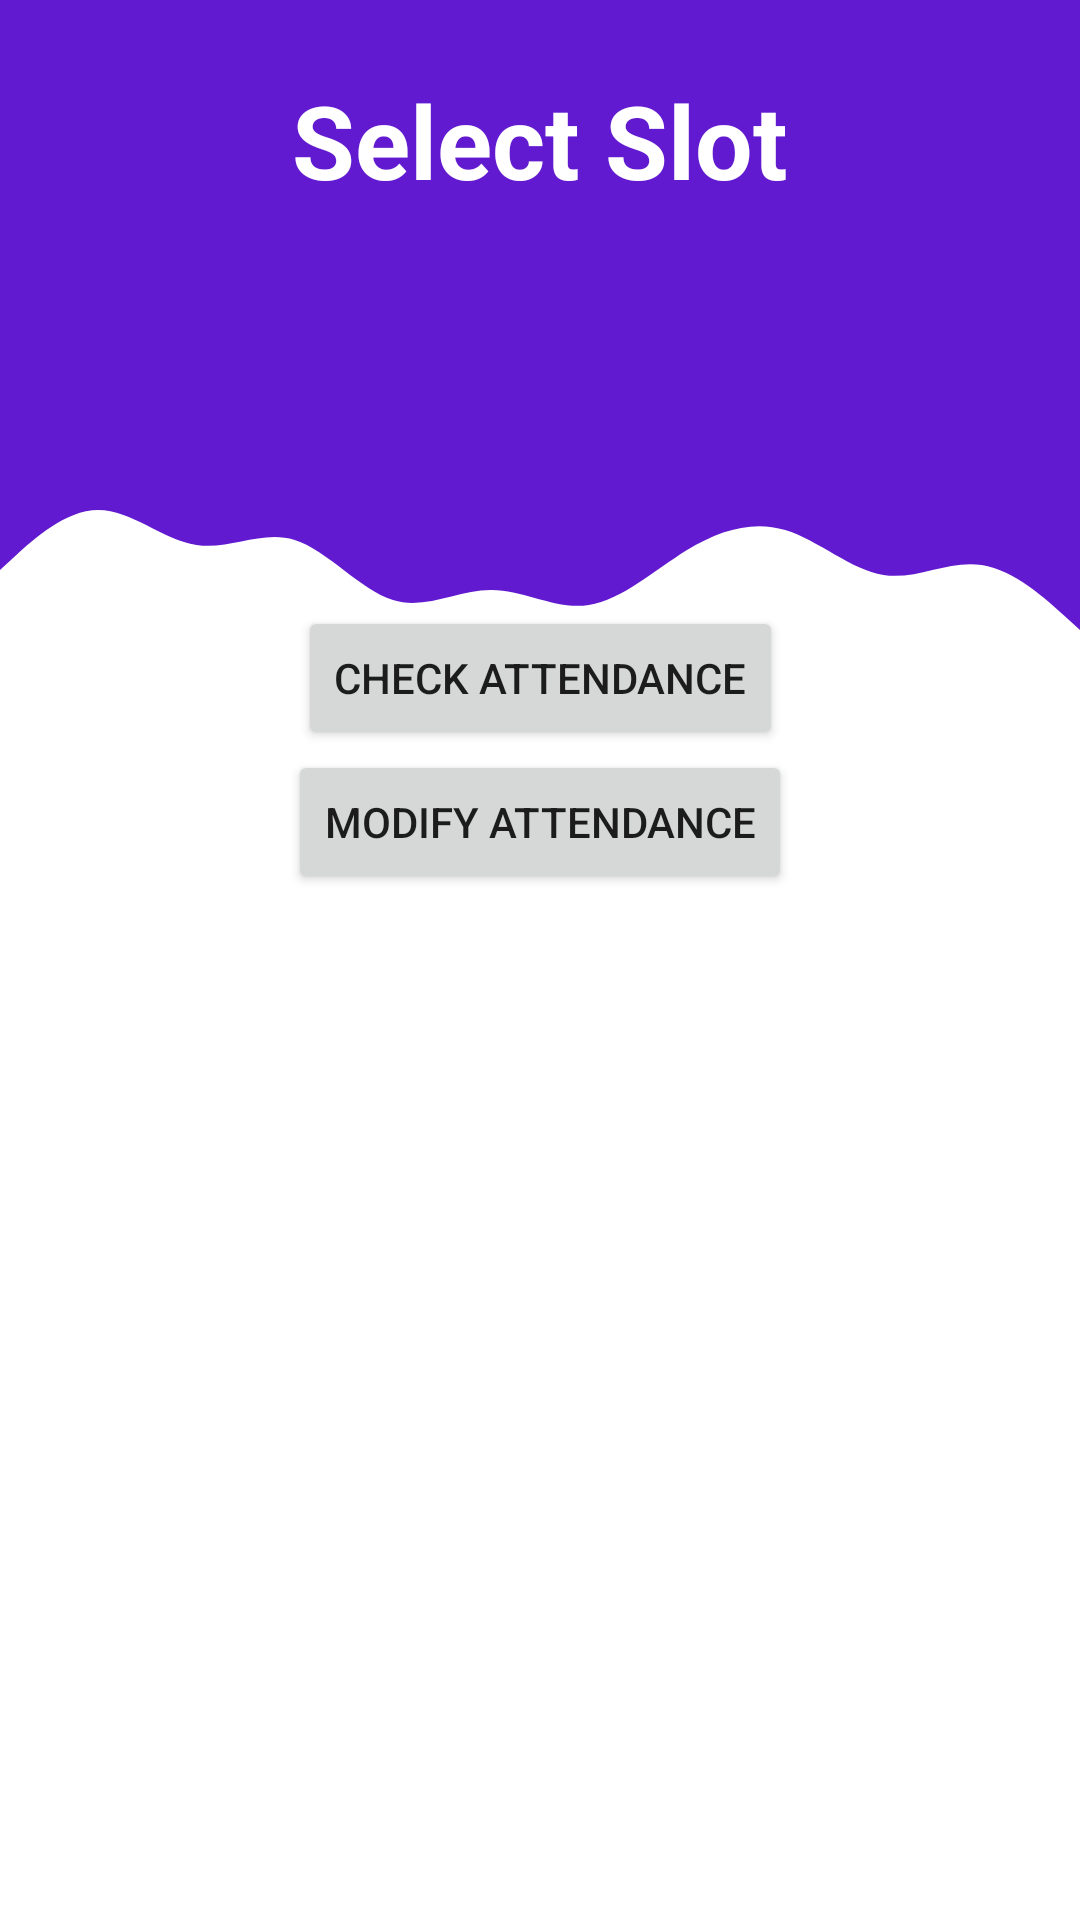

Layout XML and referenced resources for this Android screen:
<!-- AndroidManifest.xml: application theme Theme.CoviSafe -->
<!-- res/layout/activity_attendance.xml -->
<?xml version="1.0" encoding="utf-8"?>
<androidx.constraintlayout.widget.ConstraintLayout xmlns:android="http://schemas.android.com/apk/res/android"
    xmlns:app="http://schemas.android.com/apk/res-auto"
    xmlns:tools="http://schemas.android.com/tools"
    android:id="@+id/select"
    android:layout_width="match_parent"
    android:layout_height="match_parent"
    android:backgroundTint="#FF0000"
    tools:context=".Attendance">

    <View
        android:id="@+id/topView"
        android:layout_width="0dp"
        android:layout_height="150dp"
        android:background="@drawable/wave2"
        app:layout_constraintEnd_toEndOf="parent"
        app:layout_constraintStart_toStartOf="parent"
        app:layout_constraintTop_toTopOf="parent" />

    <View
        android:id="@+id/view2"
        android:layout_width="0dp"
        android:layout_height="100dp"
        android:background="@drawable/wave"
        app:layout_constraintEnd_toEndOf="parent"
        app:layout_constraintStart_toStartOf="parent"
        app:layout_constraintTop_toBottomOf="@+id/topView" />

    <TextView
        android:id="@+id/textView"
        android:layout_width="wrap_content"
        android:layout_height="wrap_content"
        android:layout_marginTop="24dp"
        android:text="Select Slot"
        android:textColor="#FFFFFF"
        android:textSize="34sp"
        android:textStyle="bold"
        app:layout_constraintEnd_toEndOf="parent"
        app:layout_constraintStart_toStartOf="parent"
        app:layout_constraintTop_toTopOf="parent" />

    <Spinner
        android:id="@+id/slotSelect"
        android:layout_width="200dp"
        android:layout_height="wrap_content"
        android:layout_marginTop="20dp"
        android:background="@color/white"
        android:backgroundTintMode="multiply"
        android:popupBackground="#DFFFFFFF"
        app:layout_constraintEnd_toEndOf="parent"
        app:layout_constraintStart_toStartOf="parent"
        app:layout_constraintTop_toBottomOf="@+id/textView" />

    <EditText
        android:id="@+id/registrationNo"
        android:layout_width="300dp"
        android:layout_height="wrap_content"
        android:layout_marginTop="8dp"
        android:ems="10"
        android:hint="Enter Registration Number"
        android:inputType="text"
        app:layout_constraintEnd_toEndOf="parent"
        app:layout_constraintHorizontal_bias="0.495"
        app:layout_constraintStart_toStartOf="parent"
        app:layout_constraintTop_toBottomOf="@+id/button"
        android:visibility="invisible"/>

    <Button
        android:id="@+id/button"
        android:layout_width="wrap_content"
        android:layout_height="wrap_content"
        android:text="Modify Attendance"
        app:layout_constraintEnd_toEndOf="parent"
        app:layout_constraintStart_toStartOf="parent"
        app:layout_constraintTop_toBottomOf="@+id/view2" />

    <Spinner
        android:id="@+id/dateSelect"
        android:layout_width="300dp"
        android:layout_height="wrap_content"
        android:layout_marginStart="1dp"
        android:layout_marginTop="8dp"
        android:layout_marginEnd="1dp"
        app:layout_constraintEnd_toEndOf="parent"
        app:layout_constraintStart_toStartOf="parent"
        app:layout_constraintTop_toBottomOf="@+id/registrationNo"
        android:visibility="invisible"/>

    <Button
        android:id="@+id/button2"
        android:layout_width="wrap_content"
        android:layout_height="wrap_content"
        android:layout_marginTop="16dp"
        android:text="Submit"
        app:layout_constraintEnd_toEndOf="parent"
        app:layout_constraintStart_toStartOf="parent"
        app:layout_constraintTop_toBottomOf="@+id/dateSelect"
        android:visibility="invisible"/>

    <Button
        android:id="@+id/button3"
        android:layout_width="wrap_content"
        android:layout_height="wrap_content"
        android:text="check Attendance"
        app:layout_constraintBottom_toBottomOf="@+id/view2"
        app:layout_constraintEnd_toEndOf="parent"
        app:layout_constraintStart_toStartOf="parent" />

    <Spinner
        android:id="@+id/spinner4"
        android:layout_width="300dp"
        android:layout_height="wrap_content"
        android:layout_marginTop="16dp"
        android:visibility="invisible"
        app:layout_constraintEnd_toEndOf="parent"
        app:layout_constraintStart_toStartOf="parent"
        app:layout_constraintTop_toBottomOf="@+id/button" />

    <Button
        android:id="@+id/button4"
        android:layout_width="wrap_content"
        android:layout_height="wrap_content"
        android:layout_marginTop="22dp"
        android:text="Submit"
        android:visibility="invisible"
        app:layout_constraintEnd_toEndOf="parent"
        app:layout_constraintStart_toStartOf="parent"
        app:layout_constraintTop_toBottomOf="@+id/spinner4" />

</androidx.constraintlayout.widget.ConstraintLayout>
<!-- resources referenced by this layout -->
<resources>
  <!-- drawable wave (drawable) -->
  <vector xmlns:android="http://schemas.android.com/apk/res/android"
      android:width="1440dp"
      android:height="320dp"
      android:viewportWidth="1440"
      android:viewportHeight="320">
    <path
        android:pathData="M0,128L21.8,112C43.6,96 87,64 131,64C174.5,64 218,96 262,101.3C305.5,107 349,85 393,96C436.4,107 480,149 524,160C567.3,171 611,149 655,149.3C698.2,149 742,171 785,165.3C829.1,160 873,128 916,106.7C960,85 1004,75 1047,85.3C1090.9,96 1135,128 1178,133.3C1221.8,139 1265,117 1309,122.7C1352.7,128 1396,160 1418,176L1440,192L1440,0L1418.2,0C1396.4,0 1353,0 1309,0C1265.5,0 1222,0 1178,0C1134.5,0 1091,0 1047,0C1003.6,0 960,0 916,0C872.7,0 829,0 785,0C741.8,0 698,0 655,0C610.9,0 567,0 524,0C480,0 436,0 393,0C349.1,0 305,0 262,0C218.2,0 175,0 131,0C87.3,0 44,0 22,0L0,0Z"
        android:fillColor="#5000ca"
        android:fillAlpha="0.9"/>
  </vector>
  <!-- drawable wave2 (drawable) -->
  <vector xmlns:android="http://schemas.android.com/apk/res/android"
      android:width="1440dp"
      android:height="320dp"
      android:viewportWidth="1440"
      android:viewportHeight="320">
    <path
        android:pathData="M0,160L0,320L1440,320L1440,0L0,0L0,0Z"
        android:fillColor="#5000ca"
        android:fillAlpha="0.9"/>
  </vector>
  <style name="Theme.CoviSafe" parent="Theme.MaterialComponents.DayNight.DarkActionBar">
          
          <item name="colorPrimary">#5000ca</item>
          <item name="colorPrimaryVariant">@color/purple_700</item>
          <item name="colorOnPrimary">@color/white</item>
          
          <item name="colorSecondary">@color/teal_200</item>
          <item name="colorSecondaryVariant">@color/teal_700</item>
          <item name="colorOnSecondary">@color/black</item>
          
          <item name="android:statusBarColor" tools:targetApi="l">?attr/colorPrimaryVariant</item>
          
      </style>
  <!-- not gathered from this repository: default colours our renderer supplied (Android Studio template values) -->
  <color name="purple_700">#FF3700B3</color>
  <color name="teal_200">#FF03DAC5</color>
  <color name="teal_700">#FF018786</color>
  <color name="black">#FF000000</color>
  <color name="white">#FFFFFFFF</color>
</resources>
